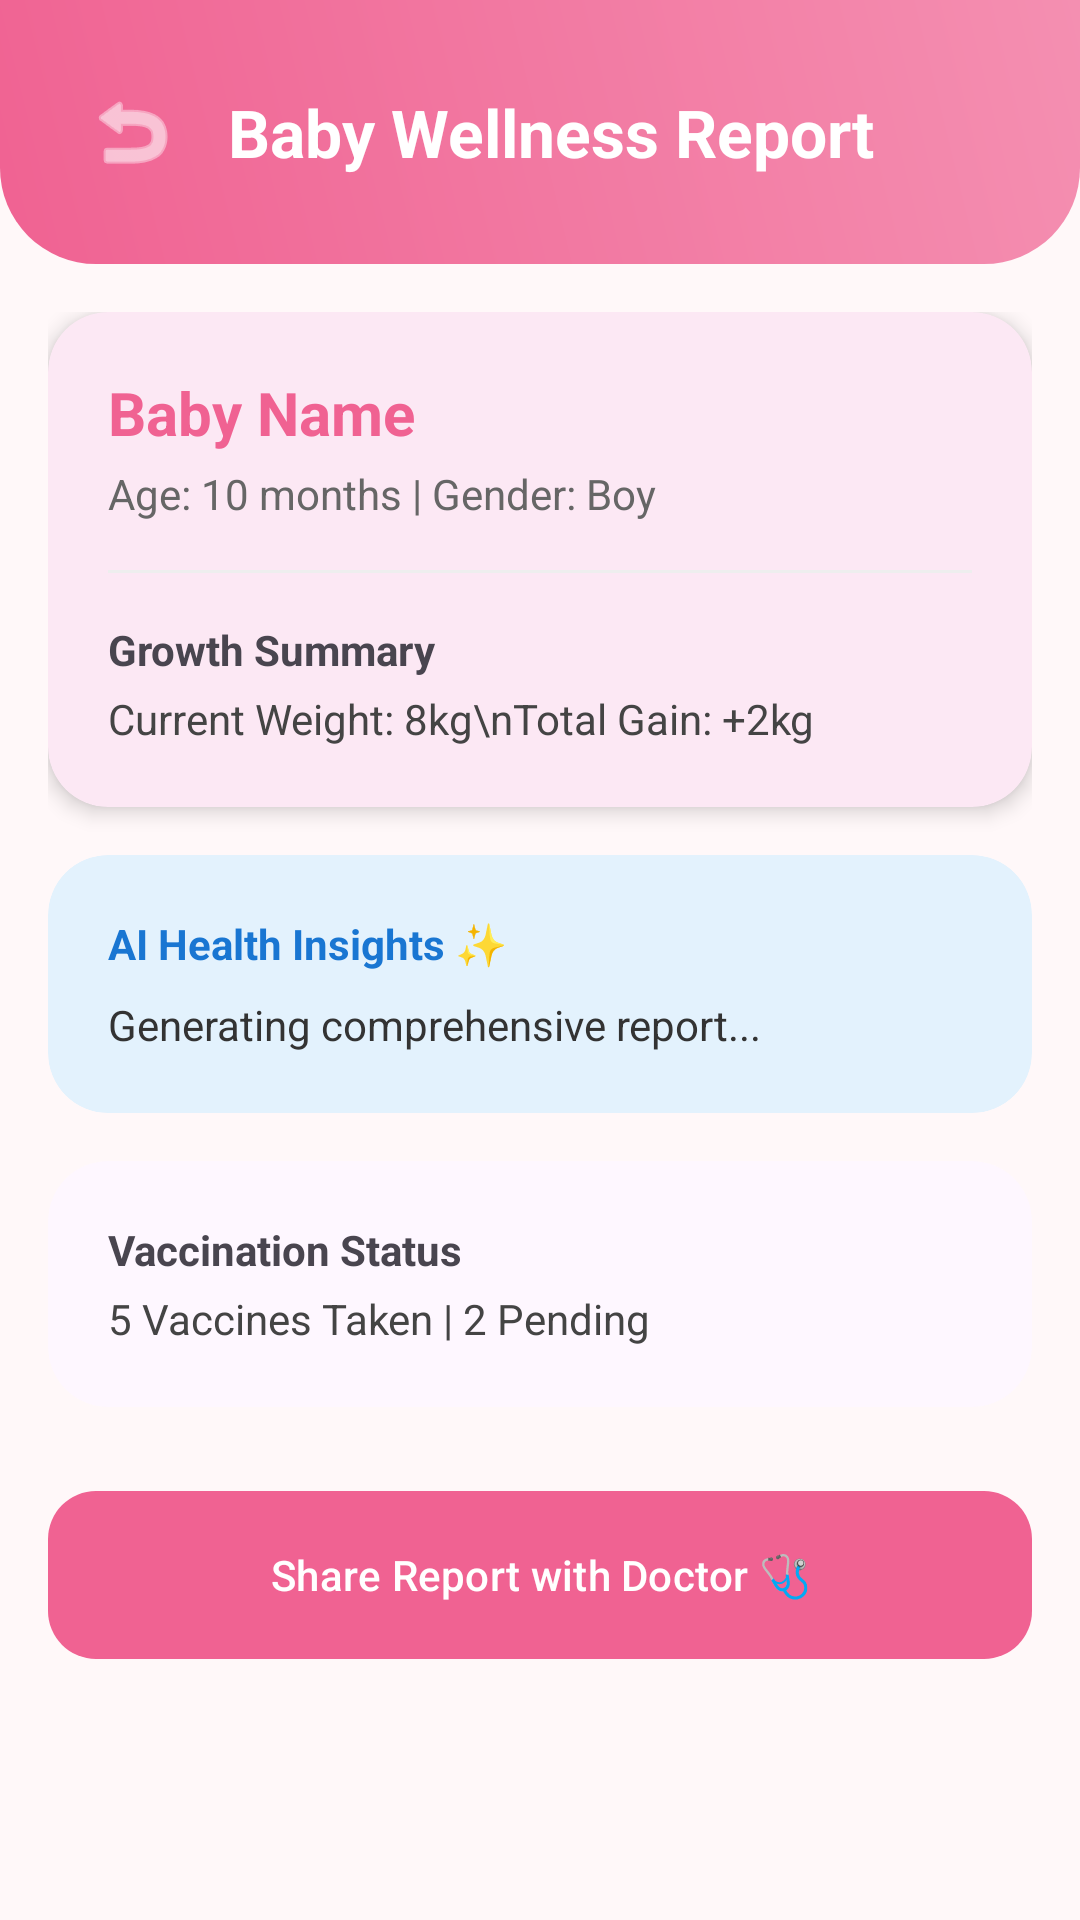

Write the Android layout XML for this screen, with the resource values it uses.
<!-- AndroidManifest.xml: application theme Theme.ShishuSneh -->
<!-- res/layout/activity_baby_report.xml -->
<?xml version="1.0" encoding="utf-8"?>
<androidx.coordinatorlayout.widget.CoordinatorLayout xmlns:android="http://schemas.android.com/apk/res/android"
    xmlns:app="http://schemas.android.com/apk/res-auto"
    android:layout_width="match_parent"
    android:layout_height="match_parent"
    android:background="#FFF8F9">

    <com.google.android.material.appbar.AppBarLayout
        android:layout_width="match_parent"
        android:layout_height="wrap_content"
        android:background="@android:color/transparent">

        <LinearLayout
            android:layout_width="match_parent"
            android:layout_height="wrap_content"
            android:background="@drawable/header_gradient"
            android:orientation="vertical"
            android:padding="20dp">

            <LinearLayout
                android:layout_width="match_parent"
                android:layout_height="wrap_content"
                android:gravity="center_vertical"
                android:orientation="horizontal">

                <ImageButton
                    android:id="@+id/btnBack"
                    android:layout_width="48dp"
                    android:layout_height="48dp"
                    android:background="?attr/selectableItemBackgroundBorderless"
                    android:src="@android:drawable/ic_menu_revert"
                    app:tint="#FFFFFF" />

                <TextView
                    android:layout_width="wrap_content"
                    android:layout_height="wrap_content"
                    android:layout_marginStart="8dp"
                    android:text="Baby Wellness Report"
                    android:textColor="#FFFFFF"
                    android:textSize="22sp"
                    android:textStyle="bold" />

            </LinearLayout>
        </LinearLayout>
    </com.google.android.material.appbar.AppBarLayout>

    <androidx.core.widget.NestedScrollView
        android:layout_width="match_parent"
        android:layout_height="match_parent"
        app:layout_behavior="@string/appbar_scrolling_view_behavior">

        <LinearLayout
            android:layout_width="match_parent"
            android:layout_height="wrap_content"
            android:orientation="vertical"
            android:padding="16dp">

            
            <com.google.android.material.card.MaterialCardView
                android:layout_width="match_parent"
                android:layout_height="wrap_content"
                app:cardCornerRadius="20dp"
                app:cardElevation="4dp"
                app:strokeWidth="0dp">

                <LinearLayout
                    android:layout_width="match_parent"
                    android:layout_height="wrap_content"
                    android:orientation="vertical"
                    android:padding="20dp">

                    <TextView
                        android:id="@+id/tvReportBabyName"
                        android:layout_width="wrap_content"
                        android:layout_height="wrap_content"
                        android:text="Baby Name"
                        android:textColor="#F06292"
                        android:textSize="20sp"
                        android:textStyle="bold" />

                    <TextView
                        android:id="@+id/tvReportBabyDetails"
                        android:layout_width="wrap_content"
                        android:layout_height="wrap_content"
                        android:layout_marginTop="4dp"
                        android:text="Age: 10 months | Gender: Boy"
                        android:textColor="#666666" />

                    <View
                        android:layout_width="match_parent"
                        android:layout_height="1dp"
                        android:layout_marginVertical="16dp"
                        android:background="#EEEEEE" />

                    <TextView
                        android:layout_width="wrap_content"
                        android:layout_height="wrap_content"
                        android:text="Growth Summary"
                        android:textStyle="bold" />

                    <TextView
                        android:id="@+id/tvGrowthStats"
                        android:layout_width="wrap_content"
                        android:layout_height="wrap_content"
                        android:layout_marginTop="4dp"
                        android:text="Current Weight: 8kg\nTotal Gain: +2kg"
                        android:textColor="#444444" />

                </LinearLayout>
            </com.google.android.material.card.MaterialCardView>

            
            <com.google.android.material.card.MaterialCardView
                android:layout_width="match_parent"
                android:layout_height="wrap_content"
                android:layout_marginTop="16dp"
                app:cardCornerRadius="20dp"
                app:cardBackgroundColor="#E3F2FD"
                app:strokeWidth="0dp">

                <LinearLayout
                    android:layout_width="match_parent"
                    android:layout_height="wrap_content"
                    android:orientation="vertical"
                    android:padding="20dp">

                    <TextView
                        android:layout_width="wrap_content"
                        android:layout_height="wrap_content"
                        android:text="AI Health Insights ✨"
                        android:textColor="#1976D2"
                        android:textStyle="bold" />

                    <TextView
                        android:id="@+id/tvAiReport"
                        android:layout_width="match_parent"
                        android:layout_height="wrap_content"
                        android:layout_marginTop="8dp"
                        android:text="Generating comprehensive report..."
                        android:textColor="#333333"
                        android:lineSpacingExtra="4dp" />

                </LinearLayout>
            </com.google.android.material.card.MaterialCardView>

            
            <com.google.android.material.card.MaterialCardView
                android:layout_width="match_parent"
                android:layout_height="wrap_content"
                android:layout_marginTop="16dp"
                app:cardCornerRadius="20dp"
                app:strokeWidth="0dp">

                <LinearLayout
                    android:layout_width="match_parent"
                    android:layout_height="wrap_content"
                    android:orientation="vertical"
                    android:padding="20dp">

                    <TextView
                        android:layout_width="wrap_content"
                        android:layout_height="wrap_content"
                        android:text="Vaccination Status"
                        android:textStyle="bold" />

                    <TextView
                        android:id="@+id/tvVaccineStatus"
                        android:layout_width="wrap_content"
                        android:layout_height="wrap_content"
                        android:layout_marginTop="4dp"
                        android:text="5 Vaccines Taken | 2 Pending"
                        android:textColor="#444444" />

                </LinearLayout>
            </com.google.android.material.card.MaterialCardView>

            <com.google.android.material.button.MaterialButton
                android:id="@+id/btnShareReport"
                android:layout_width="match_parent"
                android:layout_height="64dp"
                android:layout_marginTop="24dp"
                android:text="Share Report with Doctor 🩺"
                app:cornerRadius="16dp" />

            <View
                android:layout_width="match_parent"
                android:layout_height="32dp" />

        </LinearLayout>
    </androidx.core.widget.NestedScrollView>

</androidx.coordinatorlayout.widget.CoordinatorLayout>
<!-- resources referenced by this layout -->
<resources>
  <!-- drawable header_gradient (drawable) -->
  <?xml version="1.0" encoding="utf-8"?>
  <shape xmlns:android="http://schemas.android.com/apk/res/android">
      <gradient
          android:startColor="#F06292"
          android:endColor="#F48FB1"
          android:angle="45"/>
      <corners android:bottomLeftRadius="32dp" android:bottomRightRadius="32dp"/>
  </shape>
  <style name="Theme.ShishuSneh" parent="Theme.Material3.Light.NoActionBar">
          
          <item name="colorPrimary">#F06292</item>
          <item name="colorOnPrimary">#FFFFFF</item>
          <item name="colorPrimaryContainer">#FCE4EC</item>
          <item name="colorOnPrimaryContainer">#880E4F</item>
  
          
          <item name="colorSecondary">#A5D6A7</item>
          <item name="colorOnSecondary">#FFFFFF</item>
          <item name="colorSecondaryContainer">#E8F5E9</item>
          <item name="colorOnSecondaryContainer">#1B5E20</item>
  
          
          <item name="android:statusBarColor">#F06292</item>
          <item name="android:windowLightStatusBar">false</item>
      </style>
</resources>
